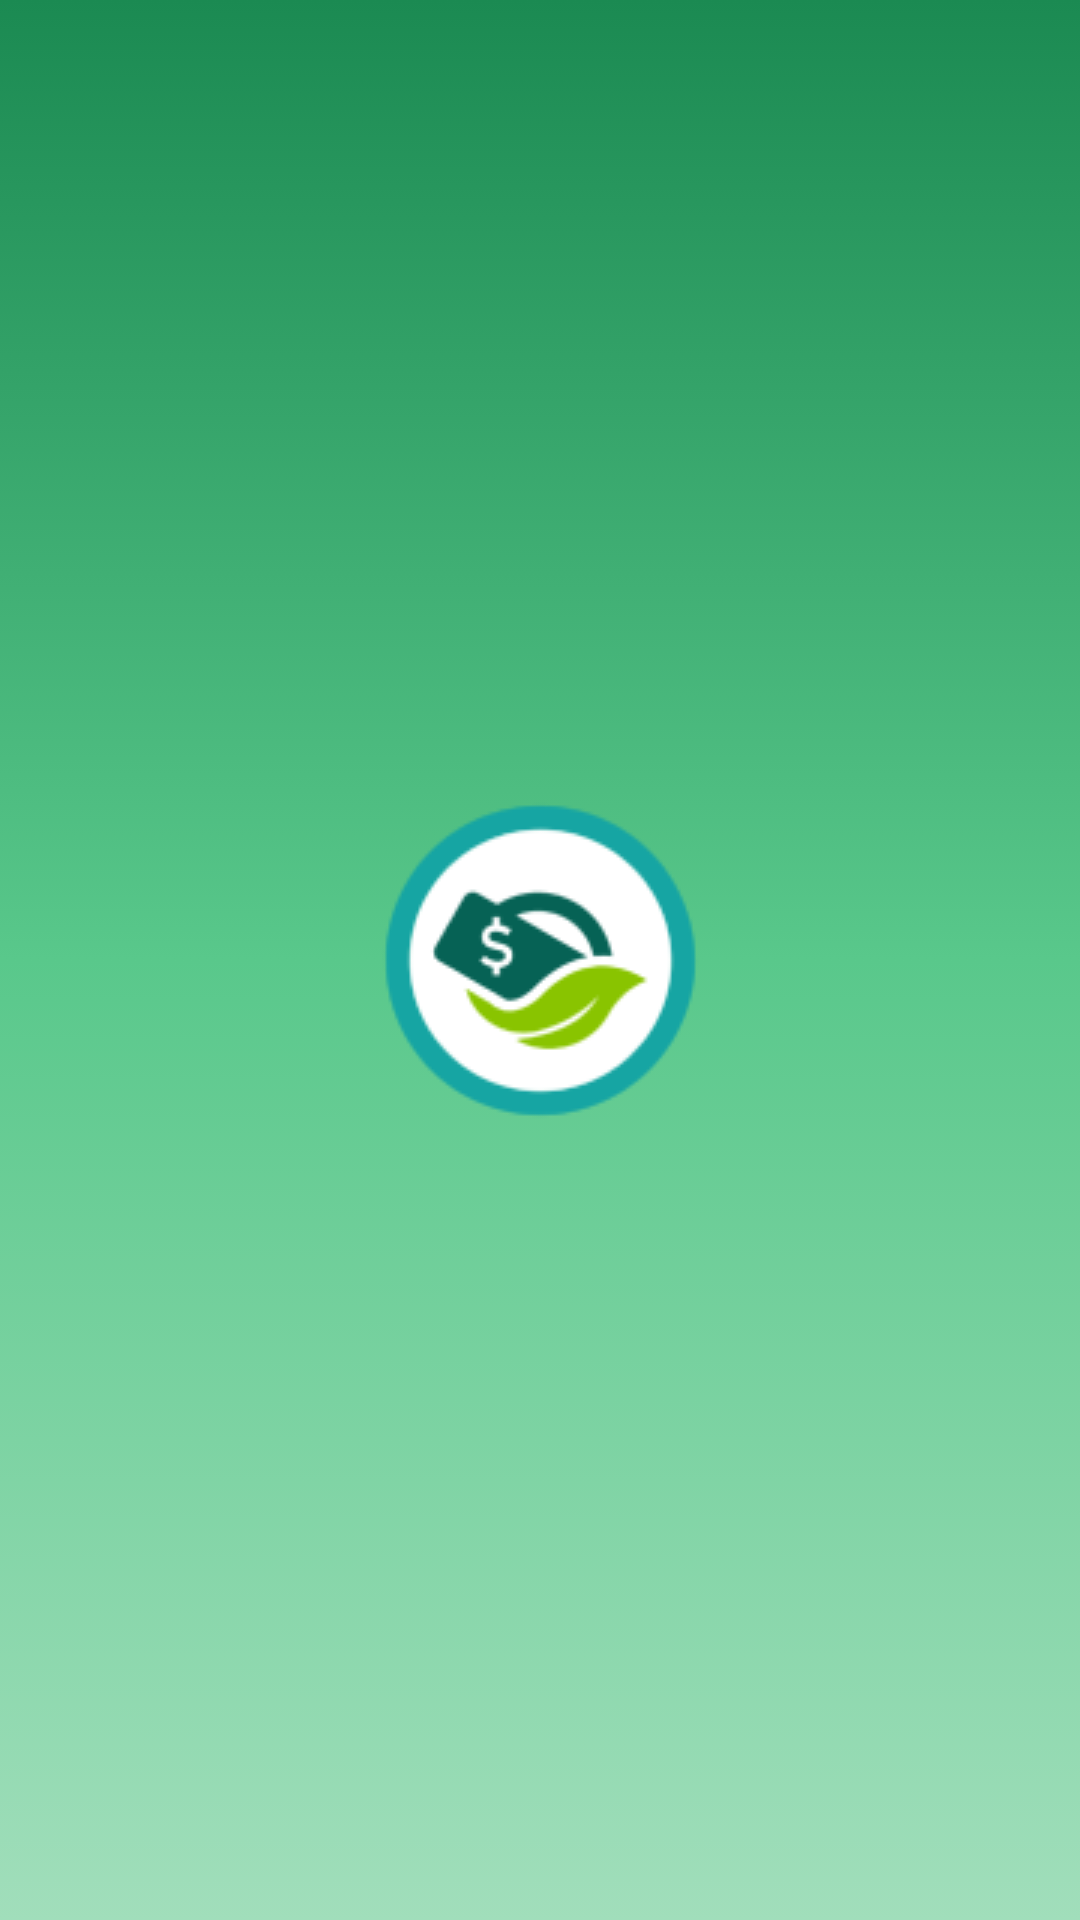

Android layout source for this screen:
<!-- AndroidManifest.xml: application theme Theme.Cuanku -->
<!-- res/layout/activity_splash_screen.xml -->
<?xml version="1.0" encoding="utf-8"?>
<androidx.constraintlayout.widget.ConstraintLayout xmlns:android="http://schemas.android.com/apk/res/android"
    xmlns:app="http://schemas.android.com/apk/res-auto"
    xmlns:tools="http://schemas.android.com/tools"
    android:layout_width="match_parent"
    android:layout_height="match_parent"
    android:background="@drawable/background_gradient"
    tools:context=".screens.activity.splashscreen.SplashScreenActivity">

    <androidx.appcompat.widget.AppCompatImageView
        android:layout_width="wrap_content"
        android:layout_height="wrap_content"
        android:src="@drawable/icon"
        app:layout_constraintBottom_toBottomOf="parent"
        app:layout_constraintEnd_toEndOf="parent"
        app:layout_constraintStart_toStartOf="parent"
        app:layout_constraintTop_toTopOf="parent" />

</androidx.constraintlayout.widget.ConstraintLayout>
<!-- resources referenced by this layout -->
<resources>
  <!-- drawable background_gradient (drawable) -->
  <?xml version="1.0" encoding="utf-8"?>
  <selector xmlns:android="http://schemas.android.com/apk/res/android">
      <item>
          <shape>
              <gradient
                  android:angle="90"
                  android:endColor="@color/green_high"
                  android:centerColor="@color/green_medium"
                  android:startColor="@color/green_low"
                  android:type="linear" />
          </shape>
      </item>
  </selector>
  
      
      
      
  <!-- drawable icon: png bitmap (drawable, 9283 bytes) -->
  <style name="Theme.Cuanku" parent="Theme.MaterialComponents.Light.NoActionBar">
          
          <item name="colorPrimary">@color/purple_500</item>
          <item name="colorPrimaryVariant">@color/purple_700</item>
          <item name="colorOnPrimary">@color/white</item>
          
          <item name="colorSecondary">@color/teal_200</item>
          <item name="colorSecondaryVariant">@color/teal_700</item>
          <item name="colorOnSecondary">@color/black</item>
          
          <item name="android:statusBarColor" tools:targetApi="l">@color/teal_700</item>
          <item name="bottomSheetDialogTheme">@style/AppBottomSheetDialogTheme</item>
          
      </style>
  <color name="green_high">#1b8a52</color>
  <color name="green_medium">#59c88b</color>
  <color name="green_low">#a1debb</color>
  <color name="purple_500">#FF6200EE</color>
  <color name="purple_700">#FF3700B3</color>
  <color name="white">#FFFFFFFF</color>
  <color name="teal_200">#FF03DAC5</color>
  <color name="teal_700">#FF018786</color>
  <color name="black">#FF000000</color>
  <style name="AppBottomSheetDialogTheme" parent="Theme.Design.Light.BottomSheetDialog">
          <item name="bottomSheetStyle">@style/AppModalStyle</item>
          <item name="android:windowIsFloating">false</item>
          <item name="android:statusBarColor">@android:color/transparent</item>
          <item name="android:windowSoftInputMode">adjustResize</item>
      </style>
  <style name="AppModalStyle" parent="Widget.Design.BottomSheet.Modal">
          <item name="android:background">@drawable/rounded_dialog</item>
      </style>
</resources>
